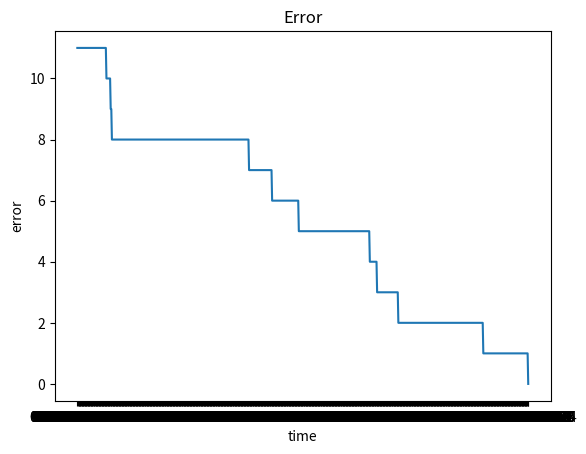

Recreate this plot in Python.
geneSet = " abcdefghijklmnopqrstuvwxyzABCDEFGHIJKLMNOPQRSTUVWXYZ"
target = "Hello World"

import random
import datetime
import matplotlib.pyplot as plt
def initialize_chromosomes(length):
    chromosomes = []
    while len(chromosomes) < length:
        sampleSize = min(length - len(chromosomes), len(geneSet))
        chromosomes.extend(random.sample(geneSet, sampleSize))
    return ''.join(chromosomes)
def error_function(chromosome):
    return len(target) - sum(1 for expected, actual \
                             in zip(target, chromosome)  \
                             if expected == actual)
def mutate(parent):
    index = random.randrange(0, len(parent))
    childGenes = list(parent)
    newGene, alternate = random.sample(geneSet, 2)
    childGenes[index] = alternate \
    if newGene == childGenes[index] \
    else newGene
    return ''.join(childGenes)

def display(guess):
    timeDiff = (datetime.datetime.now() - startTime)
    fitness = error_function(guess)
    print("{0}\t{1}\t{2}".format(guess, fitness, str(timeDiff)))
    return fitness, timeDiff
error = []
times = []
random.seed(1)
startTime = datetime.datetime.now()
bestParent = initialize_chromosomes(len(target))
bestFitness = error_function(bestParent)
display(bestParent)
while True:
    child = mutate(bestParent)
    childFitness = error_function(child)

    if bestFitness < childFitness:
        continue
    fitness, timeDiff =  display(child)
    error.append(fitness)
    times.append(str(timeDiff))
    if childFitness == 0:
        break
    bestFitness = childFitness
    bestParent = child

plt.plot(times, error)
plt.title("Error")
plt.xlabel("time")
plt.ylabel("error")
plt.show()
